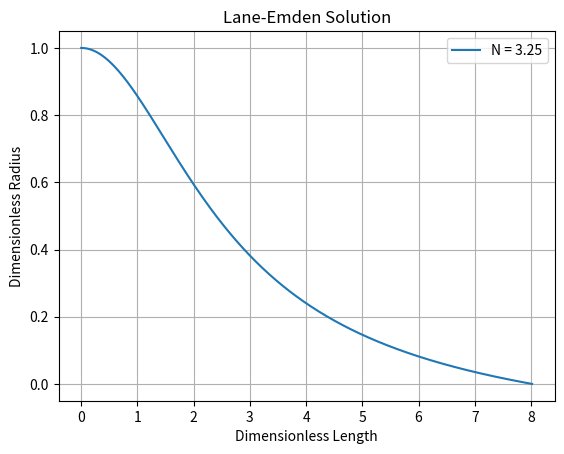
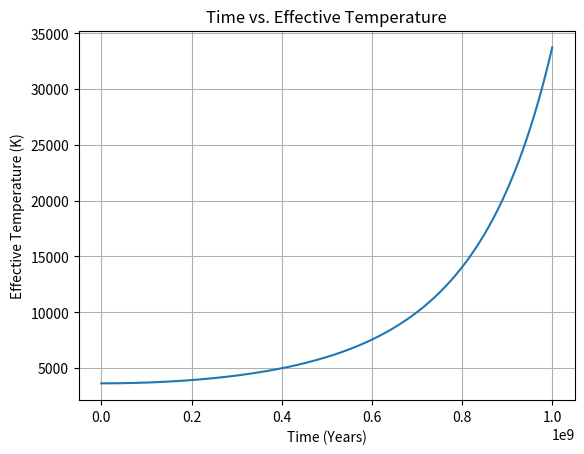
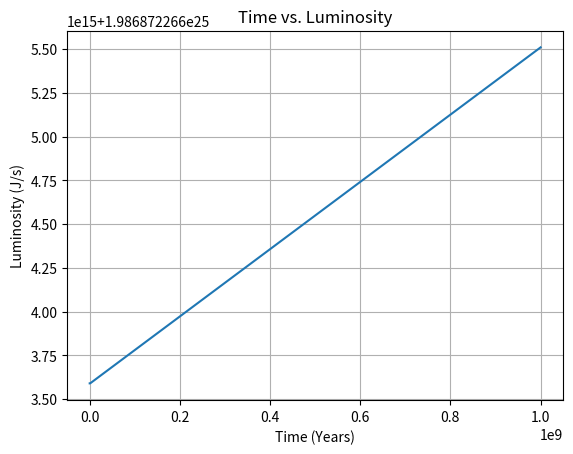
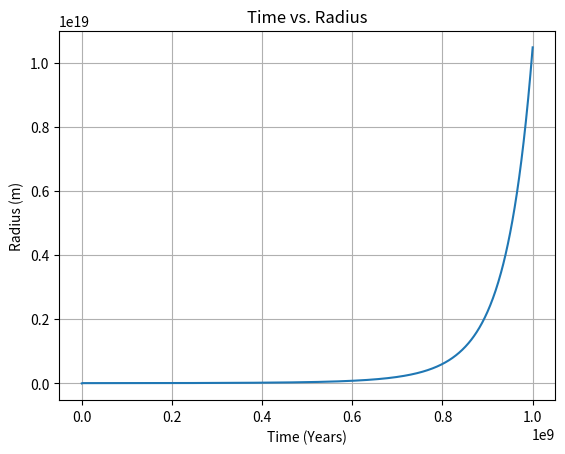
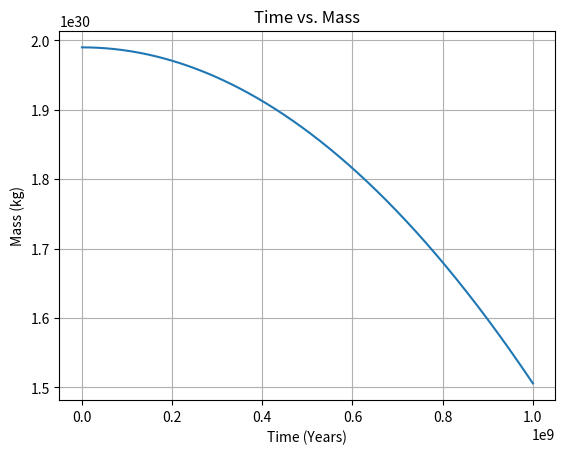

These charts were generated, in order, by the following Python code:
# -*- coding: utf-8 -*-
"""
Created on Mon Nov  6 02:56:18 2017

[redacted]
"""

import numpy as np
import matplotlib.pyplot as plt

#----------------------------------------------------------------------------#
# Star Class Creation
#----------------------------------------------------------------------------#

#12 Types of Stars:
'''
    Hypergiant
    Supergiant
    Bright giants
    Giants
    Subgiants
    Main Sequence Dwarfs
    Sub - dwarfs
    Red - giants
    Red - dwarfs
    Brown - dwarfs
    White - dwarfs
    Black - dwarfs (Dead Star)
'''
#Possibly will have multiple classes of stars and change them to specific classes
#when
#specific parameters have been met to keep track of current star type throughout
#calculations.

class Star:
    
    def __init__ ( self , mass , luminosity , radius , temperature ):
        self.mass = mass
        self.lum = luminosity
        self.radius = radius
        self.temp = temperature
        self.spectralClass = spectral(self)
        self.absoMag = boloMag(self)
        self.starType = categorize(self)
        
    def setStar(self):
        self.type = categorize()
        
    def setSpectralClass(self):
        self.spectralClass = spectral()
        
    def getSpectral(self):
        return self.spectralClass
        
    def getMass(self):
        return self.mass
    
    def getLum(self):
        return self.lum
    
    def getRadius(self):
        return self.radius
    
    def getTemp(self):
        return self.temp
    
    def getAbso(self):
        return self.absoMag
    
    def __str__(self):
        return 'Spectral Class: ' + str(self.spectralClass) + '\nAbsolute Magnitude: ' + str(self.absoMag) + '\nStar Type: ' + str(self.starType)
    
#Based on Mass, Luminosity, Radius, and Temperature. Attempt to identify
#what category the star fits into and determine its lifetime(if not already done).
#Then stimulate the evolution of the star. Assuming that the star is singular and
#receives no outside influence such as gaining mass from other stars during its
#collapse. This also assumes that the stars are black bodies in thermal equilibrium.
#Possible outcomes of stellar evolution evolution: Supernova into Neutron Star/Black Hole
#or into a black-dwarf eventually or become a planetary nebula.

#----------------------------------------------------------------------------#
# Categorizing Star in H-R Diagram
#----------------------------------------------------------------------------#

def spectral(Star):
    '''
    Categorize star into it's respective stellar classification    
    '''
    if(Star.getTemp() >= 30000):
        return 'O'
    elif(Star.getTemp() >= 10000):
        return 'B'
    elif(Star.getTemp() >= 7500):
        return 'A'
    elif(Star.getTemp() >= 6000):
        return 'F'
    elif(Star.getTemp() >= 5200):
        return 'B'
    elif(Star.getTemp() >= 3700):
        return 'K'
    elif(Star.getTemp() >= 2400):
        return 'M'
    elif(Star.getTemp() >= 1300):
        return 'L'
    elif(Star.getTemp() >= 550):
        return 'T'
    
def boloMag(Star):
    solarLum = 3.828e26
    return -2.5*np.log10(Star.getLum()*solarLum) + 71.197425
    
def categorize(Star):
    
    #Spectral Type O Categorization
    if(Star.getSpectral() == 'O'):
        if(Star.getAbso() >= 8 and Star.getAbso() <= 11):
            return 'White Dwarfs'
        elif(Star.getAbso() <= 0 and Star.getAbso() >= -4 ):
            return 'Main Sequence'
        elif(Star.getAbso() <= -4 and Star.getAbso() >= -5):
            return 'Giants'
        elif(Star.getAbso() <= -5 and Star.getAbso() >= -6):
            return 'Bright Giants'
        elif(Star.getAbso() <= -6 and Star.getAbso() >= -7):
            return 'Supergiants'
        elif(Star.getAbso() <= -7):
            return 'Hypergiants'
       
    #Spectral Type B Categorization:
    elif(Star.getSpectral() == 'B'):
        if(Star.getAbso() >= 9 and Star.getAbso() <= 13):
            return 'White Dwarfs'
        elif(Star.getAbso() <= 2 and Star.getAbso() >= -3 ):
            return'Main Sequence'
        elif(Star.getAbso() <= -3 and Star.getAbso() >= -4):
            return 'Giants'
        elif(Star.getAbso() <= -4 and Star.getAbso() >= -6):
            return 'Bright Giants'
        elif(Star.getAbso() <= -6 and Star.getAbso() >= -7):
            return 'Supergiants'
        elif(Star.getAbso() <= -7):
            return 'Hypergiants'
        
    #Spectral Type A Categorization:
    elif(Star.getSpectral() == 'A'):
        if(Star.getAbso() >= 10 and Star.getAbso() <= 14):
            return 'White Dwarfs'
        elif(Star.getAbso() < 4 and Star.getAbso() >= 2):
            return 'Main Sequence'
        elif(Star.getAbso() < 2 and Star.getAbso() >= 0):
            return 'Subgiants'
        elif(Star.getAbso() < 0 and Star.getAbso() >= -3):
            return 'Giants'
        elif(Star.getAbso() < -3 and Star.getAbso() >= -6):
            return 'Bright Giants'
        elif(Star.getAbso() < -6 and Star.getAbso() >= -7):
            return 'Supergiants'
        elif(Star.getAbso() < -7):
            return 'Hypergiants'

    #Spectral Type F Categorization:
    elif(Star.getSpectral() == 'F'):
        if(Star.getAbso() >= 13 and Star.getAbso() <= 15):
            return 'White Dwarfs'
        elif(Star.getAbso() < 5 and Star.getAbso() >= 2 ):
            return 'Main Sequence'
        elif(Star.getAbso() < 2 and Star.getAbso() >= 1 ):
            return 'Subgiant'
        elif(Star.getAbso() < 1 and Star.getAbso() >= -1):
            return 'Giants'
        elif(Star.getAbso() < -1 and Star.getAbso() >= -4):
            return 'Bright Giants'
        elif(Star.getAbso() < -4 and Star.getAbso() >= -6):
            return 'Supergiants'
        elif(Star.getAbso() < -6):
            return 'Hypergiants'
    
    #Spectral Type G Categorization:
    elif(Star.getSpectral() == 'G'):
        if(Star.getAbso() >= 14 and Star.getAbso() <= 16):
            return 'White Dwarfs'
        elif(Star.getAbso() < 8 and Star.getAbso() >= 4 ):
            return 'Main Sequence'
        elif(Star.getAbso() < 4 and Star.getAbso() >= 2 ):
            return 'Subgiant'
        elif(Star.getAbso() < 2 and Star.getAbso() >= -1):
            return 'Giants'
        elif(Star.getAbso() < -1 and Star.getAbso() >= -3.5):
            return 'Bright Giants'
        elif(Star.getAbso() < -3.5 and Star.getAbso() >= -6):
            return 'Supergiants'
        elif(Star.getAbso() < -6):
            return 'Hypergiants'

    #Spectral Type K Categorization:
    elif(Star.getSpectral() == 'K'):
        if(Star.getAbso() >= 14 and Star.getAbso() <= 17):
            return 'White Dwarfs'
        elif(Star.getAbso() < 11 and Star.getAbso() >= 4 ):
            return 'Main Sequence'
        elif(Star.getAbso() < 4 and Star.getAbso() >= 2 ):
            return 'Subgiant'
        elif(Star.getAbso() < 2 and Star.getAbso() >= -1):
            return 'Giants'
        elif(Star.getAbso() < -1 and Star.getAbso() >= -3.5):
            return 'Bright Giants'
        elif(Star.getAbso() < -3.5 and Star.getAbso() >= -6):
            return 'Supergiants'
        elif(Star.getAbso() < -6):
            return 'Hypergiants'

    #Spectral Type M Categorization:
    elif(Star.getSpectral() == 'M'):
        if(Star.getAbso() <= 19 and Star.getAbso() >= 5 ):
            return 'Main Sequence'
        elif(Star.getAbso() < 2 and Star.getAbso() >= -2):
            return 'Giants'
        elif(Star.getAbso() < -2 and Star.getAbso() >= -3.5):
            return 'Bright Giants'
        elif(Star.getAbso() < -3.5 and Star.getAbso() >= -6):
            return 'Supergiants'
        elif(Star.getAbso() < -6):
            return 'Hypergiants'

    #Spectral Type L & T:
    elif((Star.getSpectral() == 'L' or Star.getSpectral() == 'T') and Star.getAbso() >= 10):
        if(Star.getMass() < 0.075):
            return 'Brown Dwarf'
        elif(Star.getMass() < 0.50):
            return 'Red Dwarf'
    
    #Otherwise, the star either hasn't been found in nature or is dead
    else:
        return 'Black Dwarf'

#=============================================================================#
# Simulation
#=============================================================================#

#Constants
G = 6.67408e-11 #Gravitational Constant
Msolar = 1.99e30 #Solar Mass in kg
Rsolar = 6.957e8 #Solar Radius, in m
Lsolar = 3.842e26 #Solar Luminosity in Watts
tSun = 4.6e9 #Time of sun
denSun = 1.622e5 #Central Density of Sun
m = 0.84e-27 #Half a proton mass
#Mean Molecular Weight (70% Hydrogen, 28% Helium, 2% Other) Ionized
mu = 0.62  
k = 1.38064852e-23 #Boltzman Constant
sigma = 5.697367e-8 #Stefan-Boltzman Constant
Q = 6.0e14 #Rate Energy that is released in J/kg
psi = 15/2
energyFromReaction = 4.32e-12
secondInYear = 3.154e7
massPerReaction = 6.692e-27

#=============================================================================#
# Random Generation
#=============================================================================#

#phi(M) = 0.060(M**-2.35) Salpeter Function
#Integral from 0.1 to 120 is 0.994918
norm = 1./(0.994918)

#Generation of randomized stars based on the distribution of stars in the
#our observable universe.
randMass = np.random.uniform(size=1)
randMass = -np.log(1-randMass/norm)
randMass = randMass*Msolar #Making it in Kg

#Modeling after the Sun
randMass = Msolar
density_c = denSun

#=============================================================================#
# Solving Lane-Emden Equation
#=============================================================================#

#From n = 0 to 4 by increments of 1, since 5 goes to infinity
laneSolutions = False #Set to false to do n=1.5

if(laneSolutions):
    nArray = [0.,1.,2.,3.,4.,3.25]
else:
    nArray = [3.25]

for n in nArray:

    #Boundary Conditions/Initial Values
    theta = 1. #Dimensionless Scaling Length
    dthetadxi = 0.
    
    #Setup
    xi = 0.0 #Dimensionless Radius
    dxi = 0.00001 #Time Step, lower the more accurate it is
    
    #Arrays
    thetaArray = []
    thetaArray.append(theta)
    dThetaArray = []
    dThetaArray.append(dthetadxi)
    xiArray = []
    xiArray.append(xi)
    
    #Loop until Scaling Length goes below time-step. (Roughly right before it
    # becomes negative)
    while theta > dxi:
        if(xi == 0):
            dthetadxi -= (theta**n * dxi)
        else:
            dthetadxi -= ( 2 * dthetadxi/xi + theta**n) * dxi
        theta += dthetadxi * dxi
        xi += dxi
        
        thetaArray.append(theta)
        dThetaArray.append(dthetadxi)
        xiArray.append(xi)
        
        
    #Results
    print('\n--------------------','\nxi_1:',xi)
    print('dTheta/dXi_1:',dthetadxi)
    
    xi_1 = xi
    dthetadxi_1 = dthetadxi
    
    #Plot
    plt.plot(xiArray,thetaArray,label='N = %s' % n)
    plt.xlabel('Dimensionless Length')
    plt.ylabel('Dimensionless Radius')

plt.title('Lane-Emden Solution')
plt.legend(loc='best')
plt.grid()
plt.show()

#=============================================================================#
# Finding K & Density from K (For iterations)
#=============================================================================#

def kConstant(mass,density):
    k = (((2) * (2*np.pi)**(1/3) * G * mass**(2/3) * density**((1/3)*(1-(3/n))))\
        /   (dthetadxi_1**(2/3) * (n**3 + 3*n**2 + 3*n + 1)**(1/3) * xi_1**(4/3)))
    return k
    
K = kConstant(randMass,density_c)

def densityFromK(mass):
    return ((-((((dthetadxi_1) * K**(3/2) * xi_1**2 * np.sqrt((n/G) + (1/G)))/(4 \
             * np.sqrt(np.pi) * G))+(((dthetadxi_1) * K**(3/2) * n * xi_1**2 * np.sqrt((n/G) + (1/G)))/(4 \
             * np.sqrt(np.pi) * G)))/mass)**((2*n)/(n-3))).real

print('K:',K)


#=============================================================================#
# Solving Initial Density & Radius
#=============================================================================#

avg_density = (-3/xi_1) * (dthetadxi_1) * (density_c)
print('Avg Density:',avg_density)

densityProp = density_c/avg_density
print('Proportion between Central Density & Avg. Density:', densityProp)

#In Solar Radius
def radius(density):
    return (((n+1)/(4*np.pi*G))**0.5 * K**(0.5) * density**((1-n)/(2*n)) * xi_1).real
             
starRadius = radius(density_c)
             
r_n2 = np.sqrt(starRadius/xi_1)
#pressure_c = 4 * np.pi * density_c * G * r_n2
def pressure(density):
    return K * density**(1+(1/n))

alpha = (((n+1)/(4*np.pi*G)) * K * density_c**(1/(n-1)))**0.5

def radius(xi):
    return xi * alpha


print('Mass:', Msolar)
print('Radius:',abs(starRadius))
print('Radius Percent %:',(abs(starRadius - Rsolar)/Rsolar) * 100)

#=============================================================================#
# Getting the remainder of the physical properties
#=============================================================================#

effRatio = 2722 #Ratio between Central Temperature and Effective Temp

#The Effective Temperature of the Sun is approximately 2722 times less than the
#Central Temperature
def temp(density):
    return (((pressure(density) * mu*m * (K**n) * (k / (mu*m))**(-n))/k)**(1/(n+1))/effRatio).real

def Lum(temp,radius):
    return abs((4 * np.pi * radius**2 * sigma * temp**4).real)


initialTemp = temp(density_c)
initialLum = Lum(initialTemp,starRadius)
print('Temperature:', initialTemp)
print('Luminosity:', initialLum)

#=============================================================================#
# Time Dependent Variable Luminosity
#=============================================================================#

#Derived Lumonistiy function with respect to time
def L(t,mass):
    l = (initialLum) * (1 - (5/4)*(psi + 1)*((mu * initialLum)/(mass * Q))*t)\
    **((-psi)/(psi+1))
    return abs(l)


def massLoss(lum,time):
    reactPerSec = lum/energyFromReaction
    #Time convert from secons to years
    return reactPerSec * massPerReaction * (time * secondInYear)

#=============================================================================#
# Creation of First Star and all it's physical properties
#=============================================================================#

starZero = Star(randMass,initialLum,starRadius,initialTemp)
starArray = []
starArray.append(starZero)

#=============================================================================#
# Simulation
#=============================================================================#

N = 1000 #Number of Time Slices
time_space = np.linspace(1,1e9,N) #Time from 1 Year to 10 Billion Years
                    
for t in time_space:
    
    #Mass Change from temperatrure difference
    lum = L(t,randMass)
    mass = starArray[len(starArray)-1].getMass() - massLoss(lum,t)
    centralDensity = densityFromK(mass)
    radiusStar = radius(centralDensity)
    centralPressure = pressure(centralDensity)
    temperature = temp(centralDensity)
    
    newStar = Star(mass,lum,radiusStar,temperature)
    starArray.append(newStar)

#=============================================================================#
# Plots
#=============================================================================#

temperatures = []
luminosities = []
radiuses = []
masses = []
for x in range(len(starArray)-1):
    temperatures.append(starArray[x].getTemp())
    masses.append(starArray[x].getMass())
    luminosities.append(starArray[x].getLum())
    radiuses.append(starArray[x].getRadius())

#Temperature    
plt.figure()
plt.plot(time_space,temperatures)
plt.title('Time vs. Effective Temperature')
plt.xlabel('Time (Years)')
plt.ylabel('Effective Temperature (K)')
plt.grid()

#Luminosity
plt.figure()
plt.plot(time_space,luminosities)
plt.title('Time vs. Luminosity')
plt.xlabel('Time (Years)')
plt.ylabel('Luminosity (J/s)')
plt.grid()

#Radius
plt.figure()
plt.plot(time_space,radiuses)
plt.title('Time vs. Radius')
plt.xlabel('Time (Years)')
plt.ylabel('Radius (m)')
plt.grid()

#Mass
plt.figure()
plt.plot(time_space,masses)
plt.title('Time vs. Mass')
plt.xlabel('Time (Years)')
plt.ylabel('Mass (kg)')
plt.grid()

plt.show()



